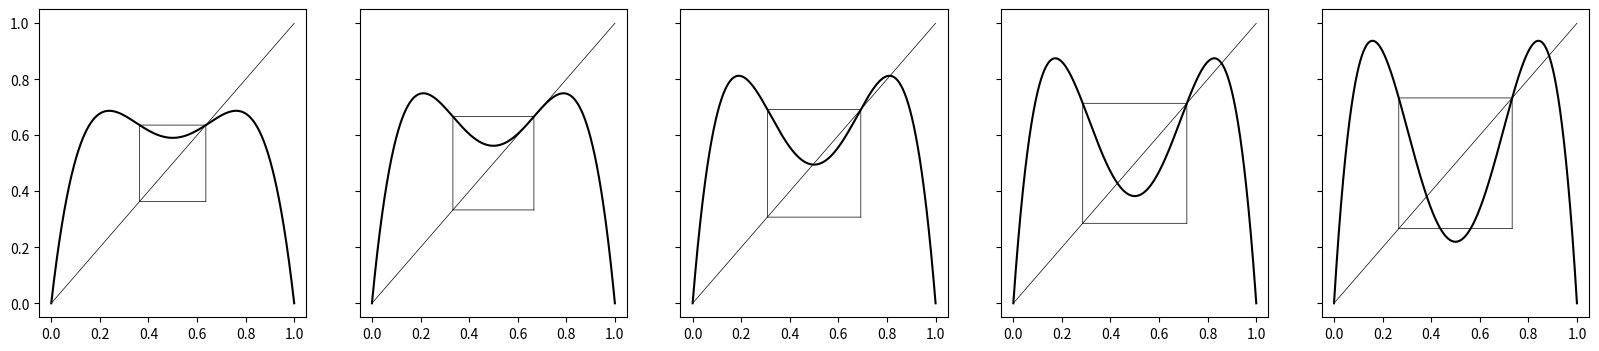

The script that saved this image:
import numpy as np
from matplotlib import pyplot as plt


def h(x, mu, n=1):
    y = x
    for k in range(n):
        y = mu*y*(1 - y)
    return y


def draw_box(mu, axes):
    p_mu_line, p_mu = 1/mu, (mu - 1)/mu
    x = np.linspace(start=p_mu_line, stop=p_mu, num=10000)
    const_p_mu = np.zeros(10000) + p_mu
    const_p_mu_line = np.zeros(10000) + p_mu_line
    axes.plot(x, const_p_mu, color='black', linewidth=0.5)
    axes.plot(x, const_p_mu_line, color='black', linewidth=0.5)
    axes.plot(const_p_mu, x, color='black', linewidth=0.5)
    axes.plot(const_p_mu_line, x, color='black', linewidth=0.5)


figure, axes = plt.subplots(nrows=1, ncols=5, figsize=(20,4), sharey=True)

mu = [2.75, 3, 3.25, 3.5, 3.75]
x = np.linspace(start=0, stop=1, num=10000)
for i in range(5):
    y = h(x, mu[i], 2)
    axes[i].plot(x, y, color='black')
    axes[i].plot(x, x, color='black', linewidth=0.5)
    draw_box(mu[i], axes[i])

figure.savefig(fname='h^2withboxes.png', bbox_inches='tight')
